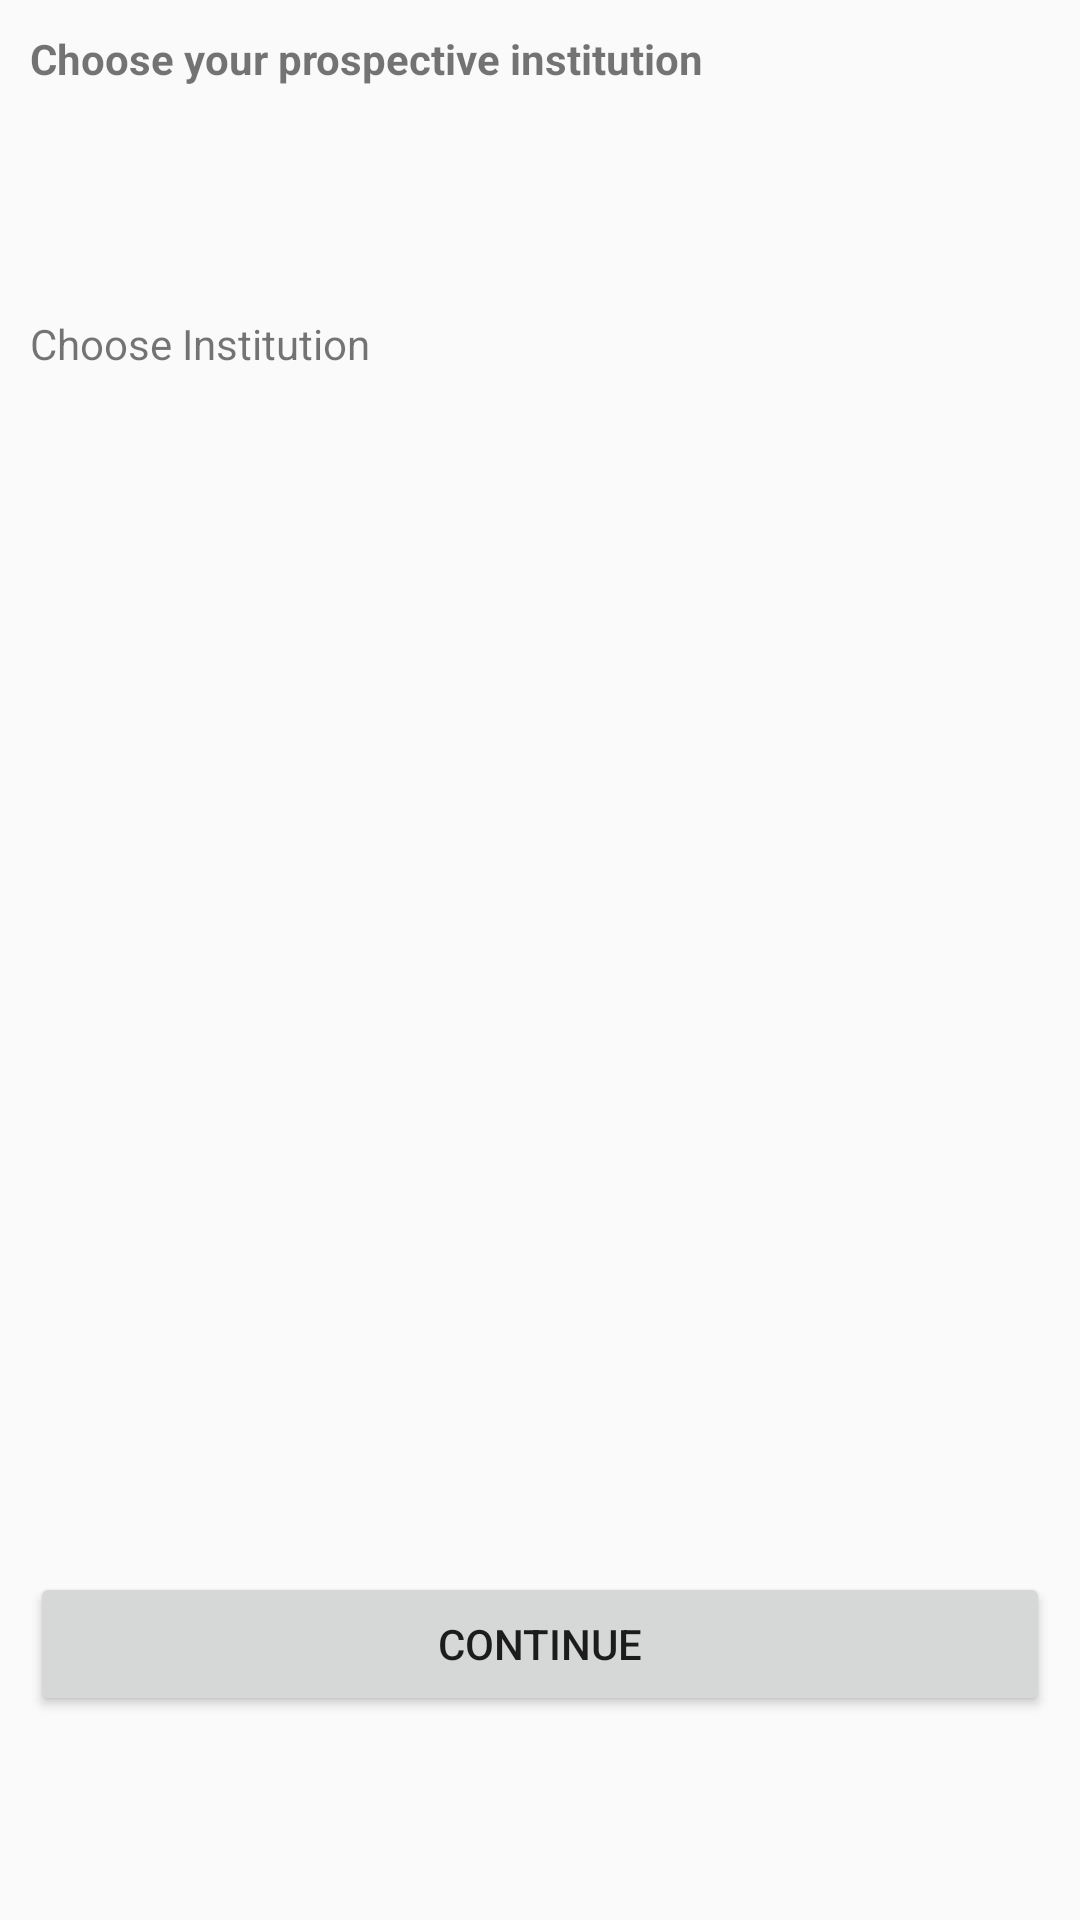

Layout XML and referenced resources for this Android screen:
<!-- AndroidManifest.xml: application theme AppTheme -->
<!-- res/layout/activity_institution.xml -->
<?xml version="1.0" encoding="utf-8"?>
<ScrollView android:layout_height="wrap_content"
    android:layout_width="match_parent"
    android:padding="10dp"
    android:fillViewport="false"
    xmlns:tools="http://schemas.android.com/tools"
    tools:context="com.example.ahmad.jambprepguide.InstitutionActivity"
    xmlns:android="http://schemas.android.com/apk/res/android" >
<LinearLayout
    android:id="@+id/activity_institution"
    android:layout_width="match_parent"
    android:layout_height="match_parent"
    android:orientation="vertical">
    <TextView
        android:layout_width="wrap_content"
        android:layout_height="wrap_content"
        android:text="Choose your prospective institution"
        android:textStyle="bold"
        android:id="@+id/txtInstHeader"/>
    <TextView
        android:layout_width="wrap_content"
        android:layout_height="wrap_content"
        android:text=""
        android:id="@+id/txtFirstInst"/>
    <TextView
        android:layout_width="wrap_content"
        android:layout_height="wrap_content"
        android:text=""
        android:id="@+id/txtSecondInst"/>
    <TextView
        android:layout_width="wrap_content"
        android:layout_height="wrap_content"
        android:text=""
        android:id="@+id/txtThirdInst"/>
    <TextView
        android:layout_width="wrap_content"
        android:layout_height="wrap_content"
        android:text=""
        android:id="@+id/txtFourthInst"/>
    <TextView
        android:layout_width="wrap_content"
        android:layout_height="wrap_content"
        android:text="Choose Institution"
        android:id="@+id/txt"/>
    <ListView
        android:layout_width="match_parent"
        android:layout_height="400dp"
        android:id="@+id/instlistview"></ListView>
    <Button
        android:id="@+id/btnInst"
        android:layout_width="match_parent"
        android:layout_height="wrap_content"
        android:text="Continue"/>

</LinearLayout>
</ScrollView>
<!-- resources referenced by this layout -->
<resources>
  <style name="AppTheme" parent="Theme.AppCompat.Light.NoActionBar">
          
          <item name="colorPrimary">@color/colorPrimary</item>
          <item name="colorPrimaryDark">@color/colorPrimaryDark</item>
          <item name="colorAccent">@color/colorAccent</item>
      </style>
  <color name="colorPrimary">#02893d</color>
  <color name="colorPrimaryDark">#02893d</color>
  <color name="colorAccent">#FF4081</color>
</resources>
